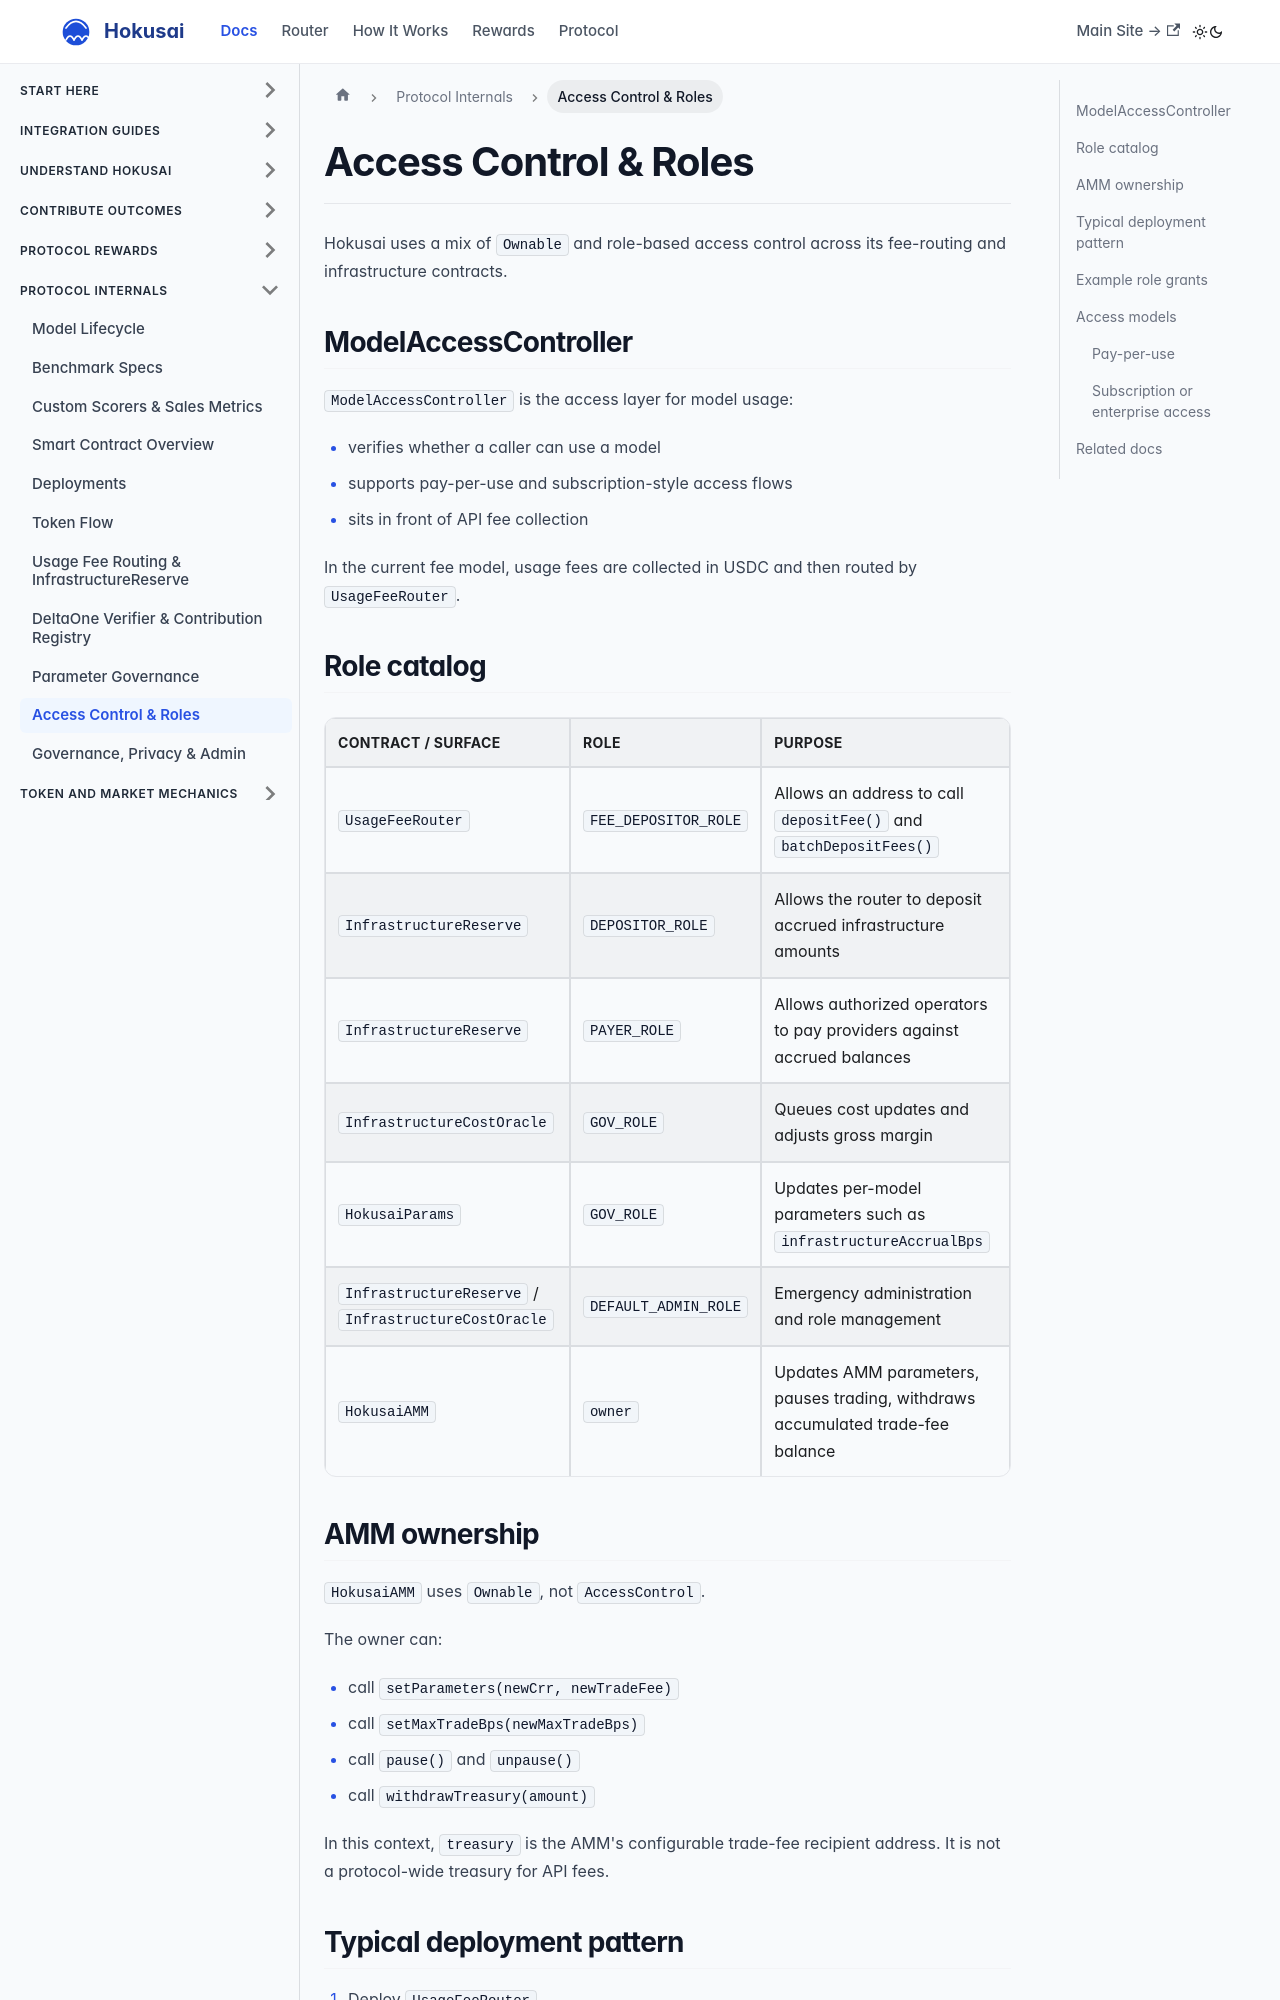

repository: Hokusai-protocol/hokusai-docs · page: smart-contracts/access-control.html · generator: docusaurus

---
sidebar_position: 6
title: Access Control & Roles
description: Role catalog for fee routing, infrastructure payments, governance, and model access.
---

# Access Control & Roles

Hokusai uses a mix of `Ownable` and role-based access control across its fee-routing and infrastructure contracts.

## ModelAccessController

`ModelAccessController` is the access layer for model usage:

- verifies whether a caller can use a model
- supports pay-per-use and subscription-style access flows
- sits in front of API fee collection

In the current fee model, usage fees are collected in USDC and then routed by `UsageFeeRouter`.

## Role catalog

| Contract / surface | Role | Purpose |
| --- | --- | --- |
| `UsageFeeRouter` | `FEE_DEPOSITOR_ROLE` | Allows an address to call `depositFee()` and `batchDepositFees()` |
| `InfrastructureReserve` | `DEPOSITOR_ROLE` | Allows the router to deposit accrued infrastructure amounts |
| `InfrastructureReserve` | `PAYER_ROLE` | Allows authorized operators to pay providers against accrued balances |
| `InfrastructureCostOracle` | `GOV_ROLE` | Queues cost updates and adjusts gross margin |
| `HokusaiParams` | `GOV_ROLE` | Updates per-model parameters such as `infrastructureAccrualBps` |
| `InfrastructureReserve` / `InfrastructureCostOracle` | `DEFAULT_ADMIN_ROLE` | Emergency administration and role management |
| `HokusaiAMM` | `owner` | Updates AMM parameters, pauses trading, withdraws accumulated trade-fee balance |
